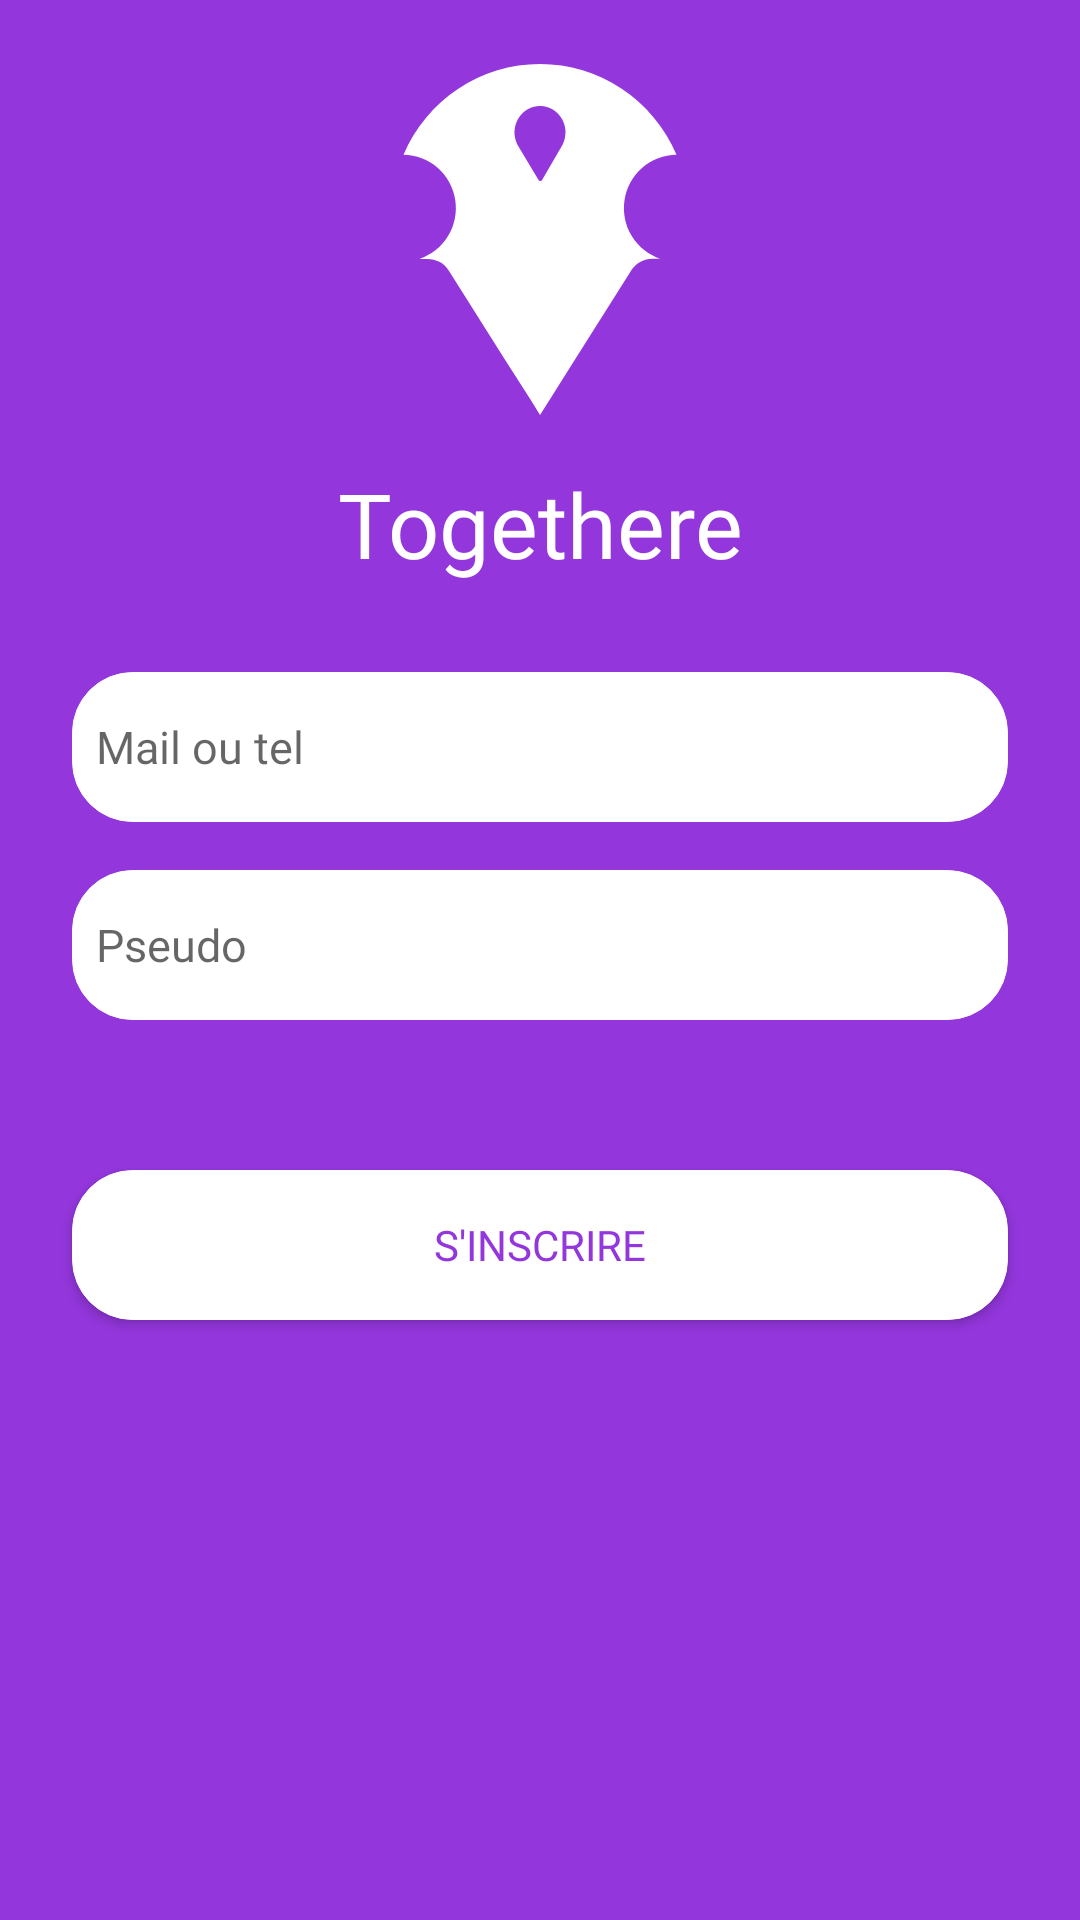

This screen was rendered from an Android layout file. Write that file and the resources it references.
<!-- AndroidManifest.xml: application theme AppTheme -->
<!-- res/layout/activity_login.xml -->
<?xml version="1.0" encoding="utf-8"?>
<androidx.constraintlayout.widget.ConstraintLayout xmlns:android="http://schemas.android.com/apk/res/android"
    xmlns:app="http://schemas.android.com/apk/res-auto"
    xmlns:tools="http://schemas.android.com/tools"
    android:id="@+id/container"
    android:layout_width="match_parent"
    android:layout_height="match_parent"
    android:paddingLeft="@dimen/activity_horizontal_margin"
    android:paddingTop="@dimen/activity_vertical_margin"
    android:paddingRight="@dimen/activity_horizontal_margin"
    android:paddingBottom="@dimen/activity_vertical_margin"
    tools:context=".login.ActivityLogin"
    android:background="@color/colorPrimary"
    android:color="#FFFFFF">

    <EditText
        android:id="@+id/id_login"
        android:layout_width="0dp"
        android:layout_height="50dp"
        android:layout_marginStart="24dp"
        android:layout_marginTop="32dp"
        android:layout_marginEnd="24dp"
        android:background="@drawable/buttoninverse"
        android:fontFamily="@font/quicksand_medium"
        android:hint="@string/id_login"
        android:inputType="textEmailAddress"
        android:padding="8dp"
        android:selectAllOnFocus="true"
        android:textSize="15sp"
        app:layout_constraintEnd_toEndOf="parent"
        app:layout_constraintStart_toStartOf="parent"
        app:layout_constraintTop_toTopOf="@+id/loading" />

    <EditText
        android:id="@+id/user_login"
        android:layout_width="0dp"
        android:layout_height="50dp"
        android:layout_marginStart="24dp"
        android:layout_marginTop="16dp"
        android:layout_marginEnd="24dp"
        android:background="@drawable/buttoninverse"
        android:fontFamily="@font/quicksand_medium"
        android:hint="@string/user_login"
        android:imeActionLabel="@string/action_sign_in_short"
        android:imeOptions="actionDone"
        android:inputType="textEmailAddress"
        android:padding="8dp"
        android:selectAllOnFocus="true"
        android:textSize="15sp"
        app:layout_constraintEnd_toEndOf="parent"
        app:layout_constraintStart_toStartOf="parent"
        app:layout_constraintTop_toBottomOf="@+id/id_login" />

    <Button
        android:id="@+id/btn_login"
        android:layout_width="0dp"
        android:layout_height="50dp"
        android:layout_gravity="start"
        android:layout_marginStart="24dp"
        android:layout_marginEnd="24dp"
        android:background="@drawable/buttoninverse"
        android:enabled="true"
        android:fontFamily="@font/quicksand_medium"
        android:text="@string/action_sign_in"
        android:textColor="@color/colorPrimary"
        app:layout_constraintBottom_toBottomOf="parent"
        app:layout_constraintEnd_toEndOf="parent"
        app:layout_constraintStart_toStartOf="parent"
        app:layout_constraintTop_toBottomOf="@+id/user_login"
        app:layout_constraintVertical_bias="0.2" />

    <ProgressBar
        android:id="@+id/loading"
        android:layout_width="wrap_content"
        android:layout_height="wrap_content"
        android:layout_gravity="center"
        android:layout_marginStart="32dp"
        android:layout_marginTop="64dp"
        android:layout_marginEnd="32dp"
        android:layout_marginBottom="64dp"
        android:visibility="gone"
        android:textColor="@color/colorPrimary"
        app:layout_constraintBottom_toBottomOf="parent"
        app:layout_constraintEnd_toEndOf="@+id/id_login"
        app:layout_constraintStart_toStartOf="@+id/user_login"
        app:layout_constraintTop_toTopOf="parent"
        app:layout_constraintVertical_bias="0.3" />

    <ImageView
        android:id="@+id/imageView"
        android:layout_width="wrap_content"
        android:layout_height="wrap_content"
        android:layout_marginTop="24dp"
        android:layout_marginBottom="8dp"
        app:layout_constraintBottom_toTopOf="@+id/textView4"
        app:layout_constraintEnd_toEndOf="parent"
        app:layout_constraintStart_toStartOf="parent"
        app:layout_constraintTop_toTopOf="parent"
        app:srcCompat="@drawable/ic_logo"
        tools:ignore="VectorDrawableCompat" />

    <TextView
        android:id="@+id/textView4"
        android:layout_width="wrap_content"
        android:layout_height="wrap_content"
        android:layout_marginTop="8dp"
        android:layout_marginBottom="32dp"
        android:fontFamily="@font/quicksand"
        android:text="@string/app_name"
        android:textColor="@android:color/white"
        android:textSize="30sp"
        app:layout_constraintBottom_toTopOf="@+id/id_login"
        app:layout_constraintEnd_toEndOf="parent"
        app:layout_constraintStart_toStartOf="parent"
        app:layout_constraintTop_toBottomOf="@+id/imageView" />


</androidx.constraintlayout.widget.ConstraintLayout>
<!-- resources referenced by this layout -->
<resources>
  <color name="colorPrimary">#9336DC</color>
  <!-- drawable buttoninverse (drawable) -->
  <?xml version="1.0" encoding="utf-8" ?>
  <selector xmlns:android="http://schemas.android.com/apk/res/android">
      <item android:state_pressed="false" >
          <shape>
              <solid
                  android:color="#FFFFFF" />
              <stroke
                  android:width="1px"
                  android:color="#FFFFFF" />
              <corners android:radius="20dp" />
          </shape>
      </item>
      <item android:state_pressed="true" >
          <shape>
              <solid
                  android:color="#FFFFFF" />
              <stroke
                  android:width="1px"
                  android:color="#FFFFFF" />
              <corners android:radius="20dp" />
          </shape>
      </item>
  </selector>
  <!-- drawable ic_logo (drawable) -->
  <vector xmlns:android="http://schemas.android.com/apk/res/android"
      android:width="92dp"
      android:height="117dp"
      android:viewportWidth="92"
      android:viewportHeight="117">
    <path
        android:pathData="M86.185,64.952H83.432C82.074,64.947 80.735,65.279 79.534,65.918C78.332,66.557 77.303,67.484 76.539,68.617C76.444,68.773 76.337,68.917 76.254,69.085L57.354,99.032L49.808,111.011L46.012,117L42.452,111.286L34.658,99.092L15.675,69.001C15.603,68.893 15.532,68.773 15.449,68.665C14.686,67.522 13.656,66.586 12.45,65.94C11.243,65.294 9.898,64.959 8.532,64.964H5.803C9.776,63.65 13.158,60.954 15.345,57.356C17.532,53.759 18.384,49.495 17.747,45.323C17.11,41.151 15.026,37.343 11.868,34.578C8.709,31.813 4.68,30.271 0.5,30.225C4.331,21.25 10.682,13.605 18.767,8.234C26.854,2.862 36.321,0 46,0C55.679,0 65.146,2.862 73.232,8.234C81.318,13.605 87.669,21.25 91.5,30.225C87.309,30.25 83.263,31.782 80.09,34.546C76.916,37.31 74.821,41.125 74.181,45.308C73.541,49.49 74.398,53.765 76.598,57.368C78.798,60.97 82.196,63.663 86.185,64.964V64.952Z"
        android:fillColor="#ffffff"/>
    <path
        android:pathData="M54.488,22.74C54.497,24.32 54.097,25.874 53.33,27.242L46.706,38.641C46.644,38.746 46.557,38.834 46.454,38.896C46.351,38.959 46.235,38.995 46.116,39C45.995,39 45.876,38.968 45.771,38.908C45.666,38.847 45.577,38.759 45.514,38.653L38.762,27.397C38.074,26.241 37.653,24.935 37.535,23.583C37.416,22.23 37.602,20.868 38.078,19.602C38.555,18.336 39.308,17.202 40.28,16.288C41.251,15.374 42.414,14.705 43.678,14.334C44.941,13.963 46.271,13.9 47.562,14.15C48.853,14.399 50.07,14.955 51.119,15.772C52.167,16.59 53.018,17.648 53.605,18.863C54.192,20.078 54.498,21.417 54.5,22.775L54.488,22.74Z"
        android:fillColor="#9336DC"/>
  </vector>
  <string name="action_sign_in">S\'inscrire</string>
  <string name="action_sign_in_short">Sign in</string>
  <string name="app_name">Togethere</string>
  <string name="id_login">Mail ou tel</string>
  <string name="user_login">Pseudo</string>
  
      // LoginMessage
  <style name="AppTheme" parent="Theme.AppCompat.Light.DarkActionBar">
  
  
          
  
  
          
          <item name="colorPrimary">@color/colorPrimary</item>
          <item name="colorPrimaryDark">@color/colorPrimaryDark</item>
          <item name="colorAccent">@color/colorAccent</item>
      </style>
  <color name="colorPrimaryDark">#00574B</color>
  <color name="colorAccent">#9336DC</color>
</resources>
